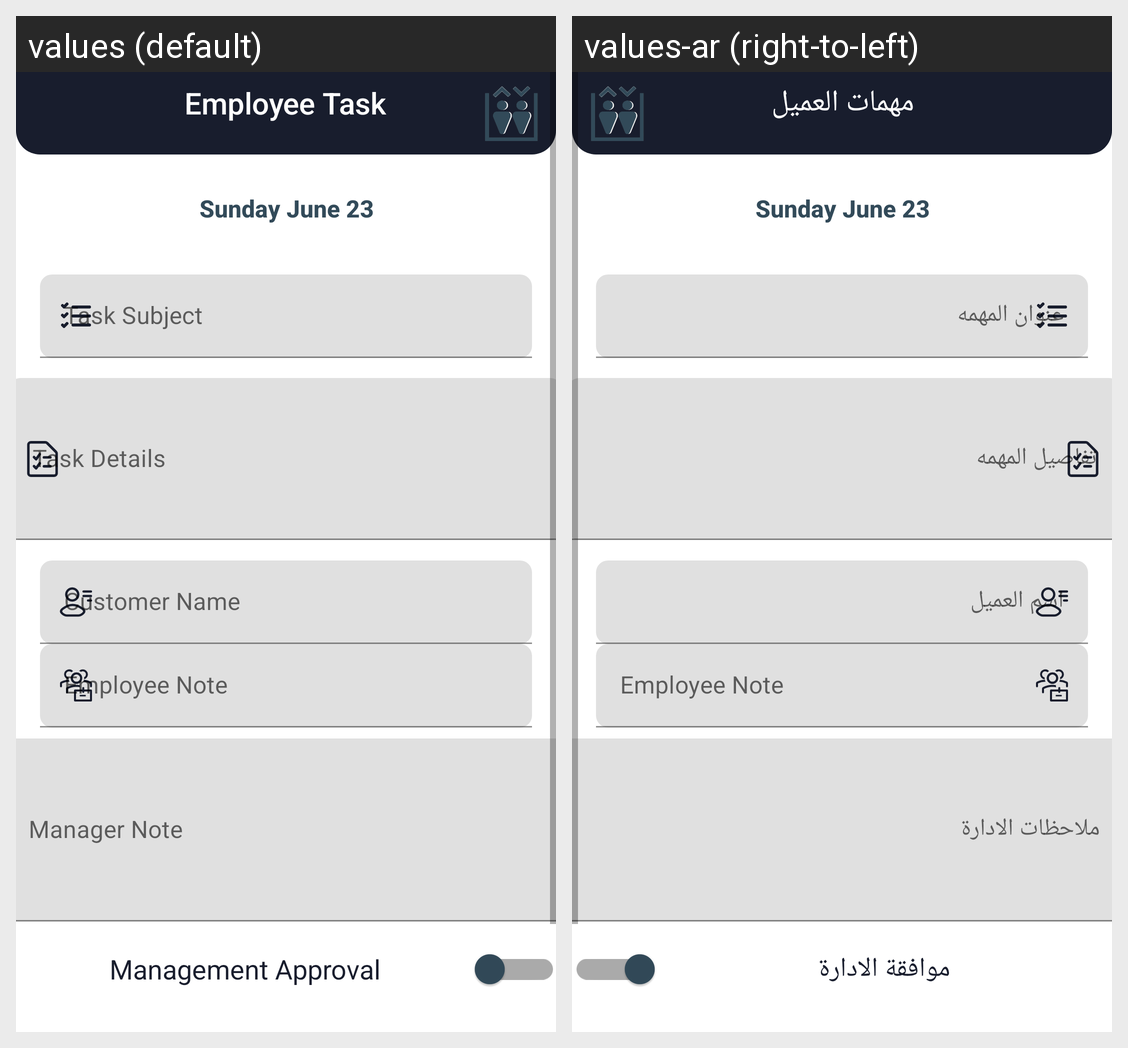

The same Android screen rendered under two of its app's locales, left to right. List the strings drawn on it with the default value and each locale's translation.
Android screen res/layout/fragment_employee_view_task.xml rendered under 2 locales, left to right: values (default), values-ar (right-to-left). Device: Nexus 5 (rendered at 1080×1920; each locale shown at half size, 540×960, under a caption strip naming it); theme Theme.MEC.
Strings drawn on this screen, with the default value and each locale's value (text and hints the layout hard-codes, and strings that could not be matched under every locale, appear in the picture but are not listed):

task_subject
  values: Task Subject
  values-ar: عنوان المهمه

task_details
  values: Task Details
  values-ar: تفاصيل المهمه

customer_name
  values: Customer Name
  values-ar: اسم العميل

manager_note
  values: Manager Note
  values-ar: ملاحظات الادارة

employee_task
  values: Employee Task
  values-ar: مهمات العميل

sunday_june_23
  values: Sunday June 23
  values-ar: Sunday June 23

management_approval
  values: Management Approval
  values-ar: موافقة الادارة
